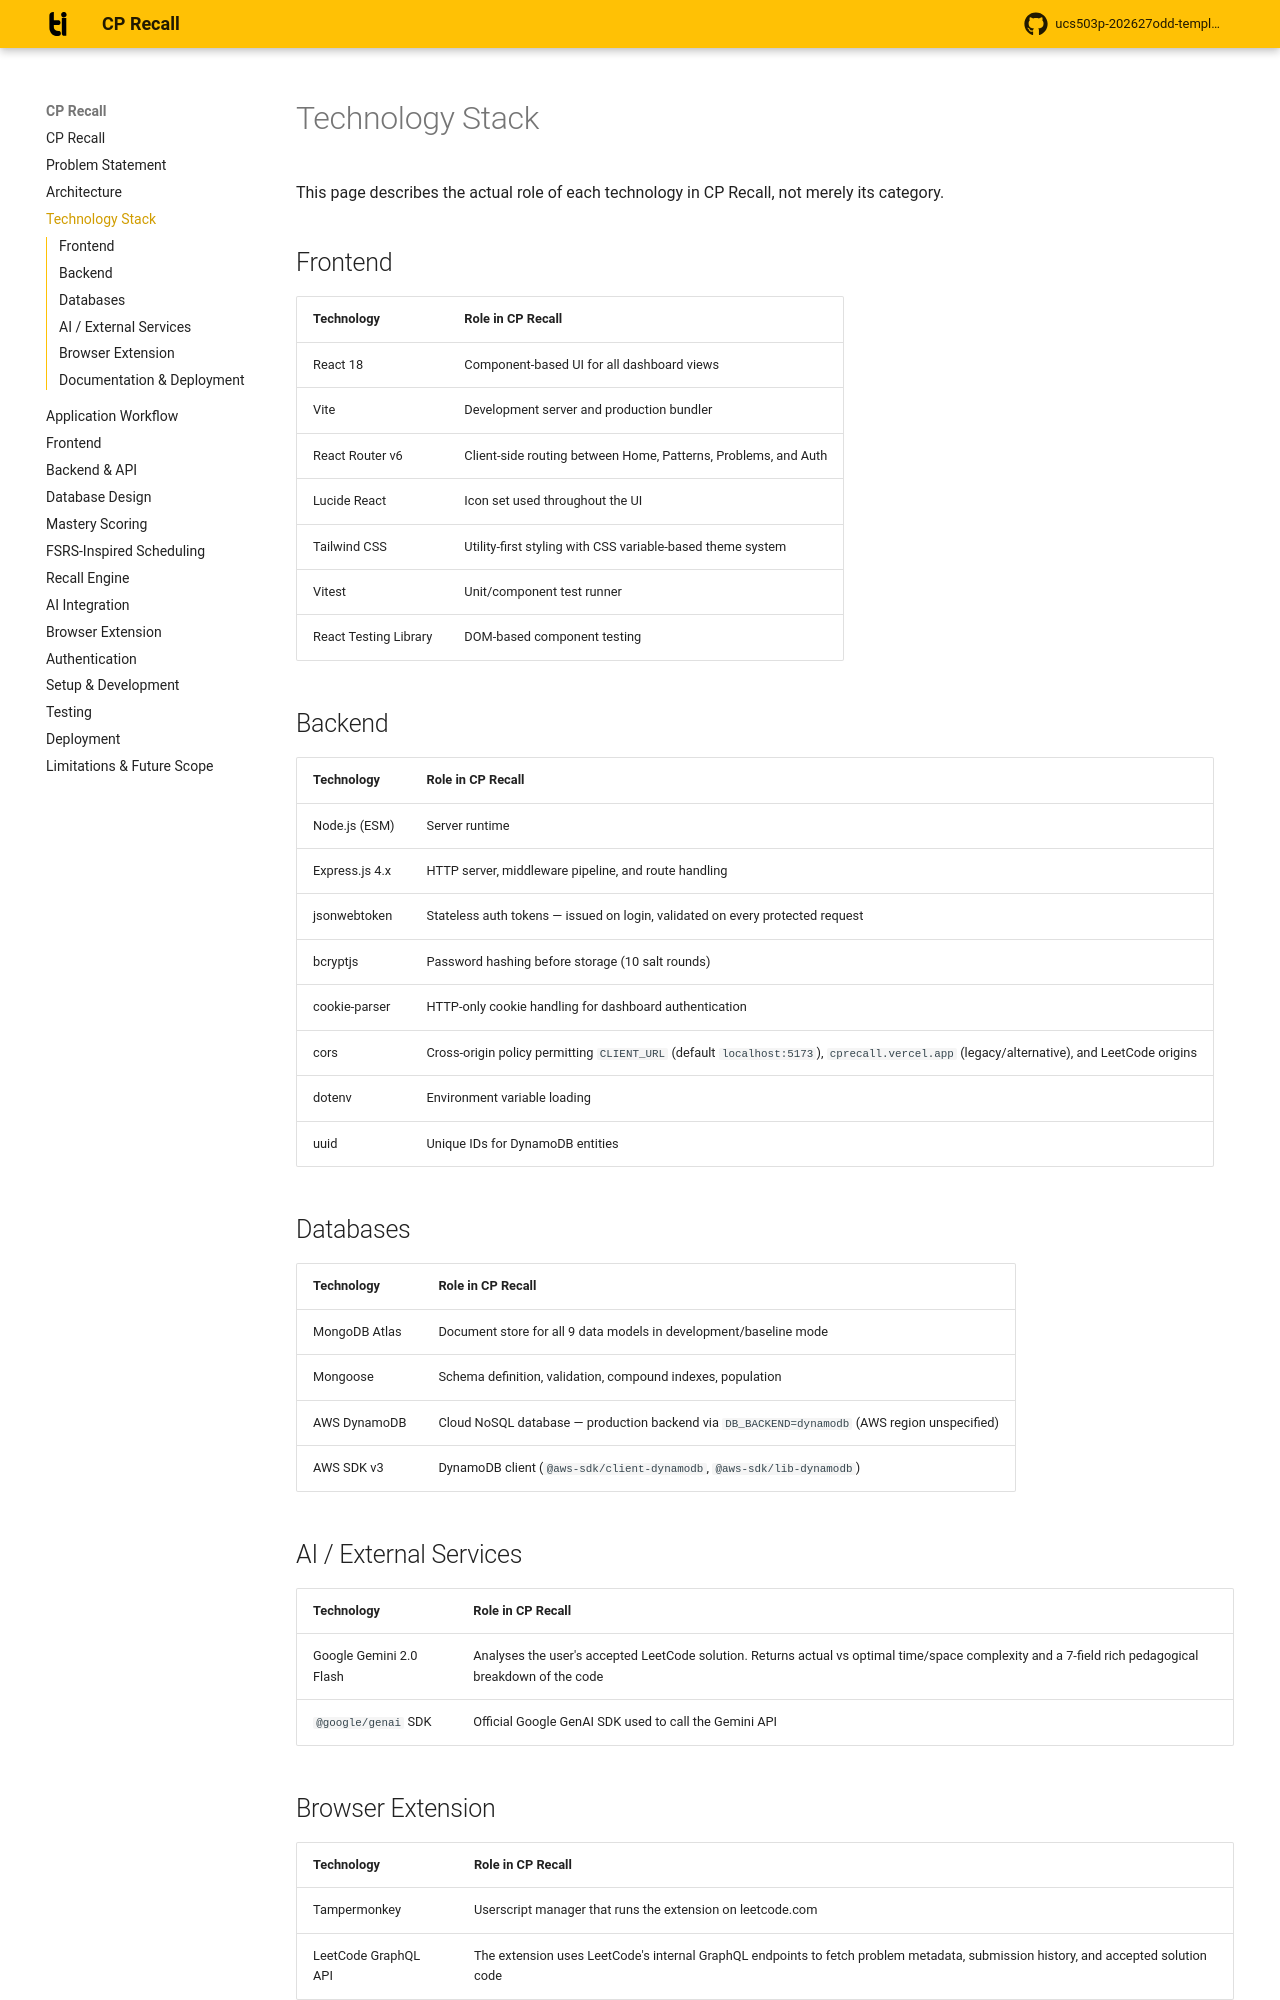

repository: shubhi629/CPrecall · page: tech-stack/index.html · generator: mkdocs

# Technology Stack

This page describes the actual role of each technology in CP Recall, not merely its category.

## Frontend

| Technology | Role in CP Recall |
|---|---|
| React 18 | Component-based UI for all dashboard views |
| Vite | Development server and production bundler |
| React Router v6 | Client-side routing between Home, Patterns, Problems, and Auth |
| Lucide React | Icon set used throughout the UI |
| Tailwind CSS | Utility-first styling with CSS variable-based theme system |
| Vitest | Unit/component test runner |
| React Testing Library | DOM-based component testing |

## Backend

| Technology | Role in CP Recall |
|---|---|
| Node.js (ESM) | Server runtime |
| Express.js 4.x | HTTP server, middleware pipeline, and route handling |
| jsonwebtoken | Stateless auth tokens — issued on login, validated on every protected request |
| bcryptjs | Password hashing before storage (10 salt rounds) |
| cookie-parser | HTTP-only cookie handling for dashboard authentication |
| cors | Cross-origin policy permitting `CLIENT_URL` (default `localhost:5173`), `cprecall.vercel.app` (legacy/alternative), and LeetCode origins |
| dotenv | Environment variable loading |
| uuid | Unique IDs for DynamoDB entities |

## Databases

| Technology | Role in CP Recall |
|---|---|
| MongoDB Atlas | Document store for all 9 data models in development/baseline mode |
| Mongoose | Schema definition, validation, compound indexes, population |
| AWS DynamoDB | Cloud NoSQL database — production backend via `DB_BACKEND=dynamodb` (AWS region unspecified) |
| AWS SDK v3 | DynamoDB client (`@aws-sdk/client-dynamodb`, `@aws-sdk/lib-dynamodb`) |

## AI / External Services

| Technology | Role in CP Recall |
|---|---|
| Google Gemini 2.0 Flash | Analyses the user's accepted LeetCode solution. Returns actual vs optimal time/space complexity and a 7-field rich pedagogical breakdown of the code |
| `@google/genai` SDK | Official Google GenAI SDK used to call the Gemini API |
